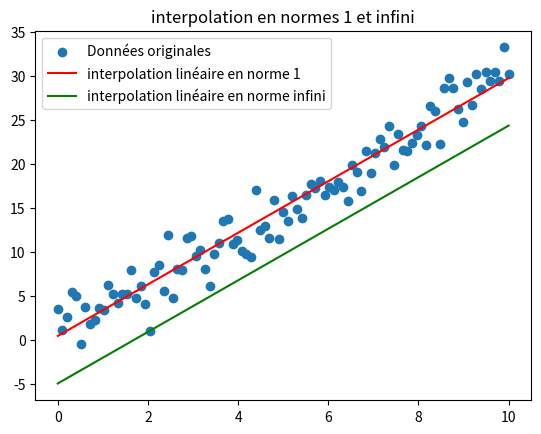

Write Python code to recreate this figure.
import numpy as np
import matplotlib.pyplot as plt


# Génération de points de données aléatoires
np.random.seed(0)
n = 99
x = np.linspace(0, 10, n)
y = 3* x + np.random.normal(0, 2, n)#fonction y = 3x+b,b est random par numpy

# Calcul de la régression linéaire
a, b = np.polyfit(x, y, 1)
z = a * x + b

# Calcul de la différence en norme 1
inter1 = np.max(np.abs(z - y))

# Calcul de la différence en norme infi
interf = np.min(inter1)

# Tracé des points de données et des lignes de régression
plt.scatter(x, y, label='Données originales')#scatter les points
plt.plot(x, z, color='red', label='interpolation linéaire en norme 1')
#plt.plot(x,inter1,color='blue')
plt.plot([x[0], x[-1]], [z[0] - interf, z[-1] - interf], color='green', label='interpolation linéaire en norme infini')

# Ajout d'une légende et d'un titre
plt.legend()
plt.title('interpolation en normes 1 et infini')

# Affichage du résultat
plt.show()


"""

On va le manipuler comme l'interopolation en norme 1 en commencant par
introduire les variables z0, ..., z{n-1} telles que
    z_i >= ax_i + b - y_i
    z_i >= -(ax_i + b - y_i)
pour i=0, ..., n-1 et on cherche le
    max( Σz_i )
En suite on pose 
    t_i = max_i(z_i), i=0, ..., n-1
    t_i >= z_i, pour chaque i ==> 
    { t_i >= ax_i + b - y_i && t_i >= -(ax_i + b - y_i) }.
Donc,
    max(Σz_i) <= Σ(max(z_i)) <= Σ(t_i)
==> min(max(Σ(z_i))) <= min(Σ(t_i))
Alors notre probleme prend la forme d'optimisation lineaire suivante
    min(Σ(t_i))
    t_i >= ax_i + b - y_i       i=0, ..., n-1
    t_i >= -(ax_i + b - y_i)    i=0, ..., n-1

"""